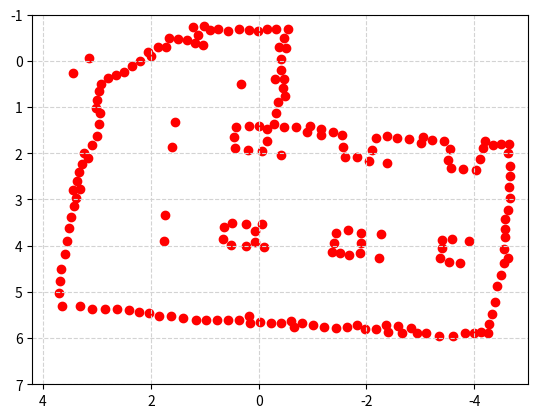

Here is the Python script that generated this plot:

import matplotlib.pyplot as plt
import numpy as np
from math import pi

# Plotting the final map

widthofmap = 9
heightofmap = 6
blc_x =  4
blc_y = -1
offset = 0.2

fig = plt.figure()
plt.axes()
plt.xlim(-5, 4.2)
plt.ylim(-1, 7)
plt.gca().invert_xaxis()  
plt.gca().invert_yaxis()  

# walls = [
#     (-0.13, 1.88),
#     (-1.45, 4.12),
#     (3.38, 2.82),
#     (-3.89, 3.9),
#     (1.16, -0.69),
#     (1.71, 5.53),
#     (-3.99, 2.33),
#     (-2.12, 5.8),
#     (2.9, 0.5),
#     (-0.1, 5.66),
#     (0.6, 3.57),
#     (-2.12, 1.8),
#     (-0.42, 0.08),
#     (3.21, 5.33),
#     (-3.8, 5.91),
#     (-0.94, 1.48),
#     (2.99, 1.54),
#     (-4.58, 4.29),
#     (-3.59, 2.27),
#     (-1.12, 5.75),
#     (0.16, -0.66),
#     (3.66, 4.5),
#     (2.29, 0.07),
#     (-4.63, 3.22),
#     (-4.59, 1.88),
#     (0.59, 5.61),
#     (0.08, 3.96),
#     (-0.4, 0.41),
#     (-3.03, 5.88),
#     (1.6, 1.87),
#     (-4.46, 4.77),
#     (0.44, 1.53),
#     (-3.08, 1.71),
#     (-0.47, -0.61),
#     (3.5, 3.57),
#     (2.08, 5.45),
#     (1.71, -0.39),
#     (-0.78, 5.69),
#     (1.76, 3.89),
#     (-1.63, 2.07),
#     (-4.3, 5.61),
#     (-3.71, 4.36),
#     (0.88, -0.69),
#     (3.7, 4.97),
#     (-2.42, 5.79),
#     (2.98, 0.82),
#     (-4.64, 2.79),
#     (-0.34, 1.04),
#     (-1.56, 1.71),
#     (-1.89, 4.11),
#     (3.25, 2.16),
#     (-0.22, 1.44),
#     (-4.15, 5.88),
#     (0.26, 3.52),
#     (1.32, 5.58),
#     (-4.56, 3.63),
#     (2.97, 1.15),
#     (0.24, 5.6),
#     (2.83, 5.37),
#     (-4.23, 1.83),
#     (-1.47, 3.74),
#     (0.58, 3.92),
#     (-2.7, 1.68),
#     (-0.45, 5.67),
#     (-0.59, 1.44),
#     (1.42, -0.47),
#     (0.56, -0.66),
#     (-3.44, 5.96),
#     (-1.81, 5.74),
#     (1.73, 3.34),
#     (3.44, 0.26),
#     (2.59, 0.28),
#     (-2.02, 2.12),
#     (-0.45, -0.29),
#     (-4.38, 5.25),
#     (3.56, 4.0),
#     (-3.38, 4.26),
#     (-3.47, 1.81),
#     (3.43, 3.16),
#     (1.56, 1.33),
#     (-0.01, 3.6),
#     (3.15, -0.06),
#     (0.13, 1.41),
#     (0.32, 1.9),
#     (-2.73, 5.82),
#     (2.0, -0.17),
#     (-0.2, -0.69),
#     (3.13, 1.87),
#     (0.95, 5.59),
#     (-2.33, 1.62),
#     (-1.28, 1.55),
#     (-1.91, 3.72),
#     (3.63, 5.3),
#     (2.44, 5.39),
#     (3.34, 2.46),
#     (-4.67, 2.4),
#     (1.12, -0.4),
#     (-0.45, 0.73),
#     (-1.47, 5.78),
#     (-3.44, 3.92)
# ]

walls = [
    (-0.33, -0.7),
    (-1.64, 5.77),
    (3.55, 3.9),
    (-4.16, 1.89),
    (0.07, 3.69),
    (2.96, 0.66),
    (-0.15, 1.73),
    (-3.36, 4.27),
    (0.18, 5.53),
    (-2.04, 2.16),
    (1.67, -0.49),
    (-3.35, 5.95),
    (2.85, 5.37),
    (-1.5, 4.15),
    (3.17, 2.1),
    (-4.43, 4.87),
    (-4.57, 3.43),
    (-0.41, 0.2),
    (-3.43, 1.73),
    (1.4, 5.57),
    (3.71, 5.03),
    (-1.37, 1.55),
    (-2.58, 5.74),
    (1.6, 1.87),
    (1.01, -0.75),
    (1.73, 3.34),
    (-0.42, 5.68),
    (-4.28, 5.7),
    (-4.64, 2.72),
    (2.2, -0.0),
    (2.99, 1.62),
    (-0.32, 1.12),
    (0.66, 3.85),
    (-2.79, 1.7),
    (2.03, 5.46),
    (3.38, 2.96),
    (0.37, -0.68),
    (0.78, 5.61),
    (-1.9, 3.73),
    (-4.63, 2.0),
    (-0.38, -0.3),
    (0.43, 1.88),
    (-0.9, 1.54),
    (2.94, 1.13),
    (-3.79, 2.33),
    (-3.82, 5.89),
    (-2.38, 1.63),
    (-1.0, 5.72),
    (-0.49, 0.77),
    (-2.17, 5.81),
    (-4.62, 4.26),
    (3.44, 0.26),
    (-0.45, 0.59),
    (3.32, 5.31),
    (-3.9, 3.9),
    (1.12, -0.56),
    (3.66, 4.5),
    (0.42, 1.43),
    (-1.6, 2.09),
    (2.49, 0.24),
    (-0.47, 1.44),
    (-0.1, 4.03),
    (1.56, 1.33),
    (-1.44, 3.72),
    (-4.39, 5.22),
    (3.37, 2.59),
    (3.48, 3.37),
    (1.19, -0.38),
    (-1.88, 4.15),
    (1.76, 3.89),
    (-4.66, 2.97),
    (1.99, -0.1),
    (3.15, -0.06),
    (-2.94, 5.9),
    (-0.03, 5.66),
    (0.5, 3.5),
    (0.52, 3.99),
    (-1.82, 5.71),
    (2.22, 5.43),
    (0.75, -0.68),
    (-4.5, 1.81),
    (0.37, 5.6),
    (-4.56, 3.82),
    (-3.58, 3.86),
    (0.57, -0.65),
    (-0.06, 1.95),
    (0.01, -0.64),
    (0.97, 5.6),
    (1.62, 5.53),
    (-3.22, 1.71),
    (3.65, 5.31),
    (-0.01, 1.41),
    (-4.04, 2.36),
    (2.97, 1.37),
    (-4.25, 5.9),
    (3.1, 1.83),
    (-0.42, 2.04),
    (2.99, 0.85),
    (-3.74, 4.37),
    (0.06, 3.91),
    (-0.66, 5.77),
    (-1.43, 5.78),
    (-0.36, 0.88),
    (3.33, 2.4),
    (-4.66, 2.5),
    (-1.83, 2.09),
    (-3.52, 2.15),
    (-0.69, 1.44),
    (0.64, 3.59),
    (-4.55, 4.38),
    (-0.54, -0.69),
    (-2.1, 1.92),
    (-3.6, 5.96),
    (-1.16, 1.61),
    (1.72, -0.29),
    (-2.36, 5.72),
    (0.2, 1.93),
    (1.17, 5.6),
    (-1.57, 1.87),
    (-1.65, 3.66),
    (-2.83, 5.79),
    (-0.42, -0.03),
    (3.02, 1.03),
    (3.51, 3.61),
    (2.65, 0.3),
    (2.62, 5.37),
    (1.49, -0.48),
    (3.68, 4.77),
    (-2.57, 1.66),
    (0.23, 3.52),
    (3.6, 4.19),
    (-1.21, 5.77),
    (-4.34, 1.83),
    (2.8, 0.38),
    (-0.06, 3.54),
    (1.22, -0.74),
    (-0.23, 5.67),
    (-4.5, 4.63),
    (-0.28, 1.36),
    (-4.13, 5.87),
    (-3.54, 1.91),
    (-4.56, 3.64),
    (-2.17, 1.66),
    (0.24, 4.01),
    (3.09, 5.36),
    (3.32, 2.77),
    (-1.98, 5.8),
    (-3.4, 3.87),
    (-2.27, 3.75),
    (3.27, 2.23),
    (-0.47, -0.49),
    (-4.63, 3.22),
    (1.04, -0.35),
    (-0.6, 5.62),
    (-0.15, -0.69),
    (-4.65, 1.79),
    (-0.47, 0.4),
    (1.86, -0.3),
    (2.06, -0.2),
    (-3.11, 5.9),
    (-4.67, 2.28),
    (3.42, 3.15),
    (1.33, -0.45),
    (-2.39, 5.87),
    (0.45, 1.65),
    (-3.57, 2.32),
    (-0.3, 0.39),
    (-4.32, 5.47),
    (0.57, 5.61),
    (-0.95, 1.41),
    (-1.36, 4.14),
    (1.84, 5.52),
    (0.16, 5.67),
    (-4.19, 1.73),
    (-3.04, 1.65),
    (-4.55, 4.07),
    (2.35, 0.11),
    (-1.68, 4.2),
    (-1.89, 3.95),
    (-3.01, 1.77),
    (-1.55, 1.6),
    (-2.23, 4.27),
    (-3.4, 4.04),
    (0.17, 1.4),
    (-3.53, 4.35),
    (-1.4, 3.94),
    (2.41, 5.39),
    (-0.81, 5.67),
    (-1.15, 1.48),
    (0.9, -0.67),
    (-0.51, -0.28),
    (-0.16, 1.48),
    (-4.0, 5.89),
    (-2.38, 2.22),
    (-4.1, 2.12),
    (-2.65, 5.88),
    (3.44, 2.79),
    (2.93, 0.5),
    (0.18, -0.66),
    (3.24, 1.99),
    # vent 1
    (0.336, 0.500)
]

# offset = 5.1
# circle1 = plt.Circle((3.1, 2.1), radius=1, fill=False, ec="red")
# circle2 = plt.Circle((7.1, 2.1), radius=1, fill=False, ec="red")
# circle3 = plt.Circle((5.1-offset, 5.1-offset), radius=1, fill=False, ec="red")
# circle4 = plt.Circle((7.1, 8.1), radius=1, fill=False, ec="red")
# square1 = plt.Rectangle((2.35, 7.35), width=1.5, height=1.5, fill=False, ec="red")
# square2 = plt.Rectangle((0.35, 4.35), width=1.5, height=1.5, fill=False, ec="red")
# # square3 = plt.Rectangle((8.35, 4.35), width=1.5, height=1.5, fill=False, ec="red")
# inner_wall = plt.Rectangle((blc_x + offset, blc_y + offset), width=widthofmap, height= heightofmap, fill=False)
# outer_wall = plt.Rectangle((blc_x, blc_y), width=widthofmap + offset, height=heightofmap + offset, fill=False)

# Convert the list of tuples into a numpy array
walls = np.array(walls)

# Plot the walls or obstacles
plt.scatter(walls[:, 0], walls[:, 1], color='red')

# plt.gca().add_patch(circle1)
# plt.gca().add_patch(circle2)
# plt.gca().add_patch(circle3)
# plt.gca().add_patch(circle4)
# plt.gca().add_patch(square1)
# plt.gca().add_patch(square2)
# plt.gca().add_patch(square3)
# plt.gca().add_patch(inner_wall)
# plt.gca().add_patch(outer_wall)
# plt.axis("scaled")


plt.grid(color='lightgray',linestyle='--')

